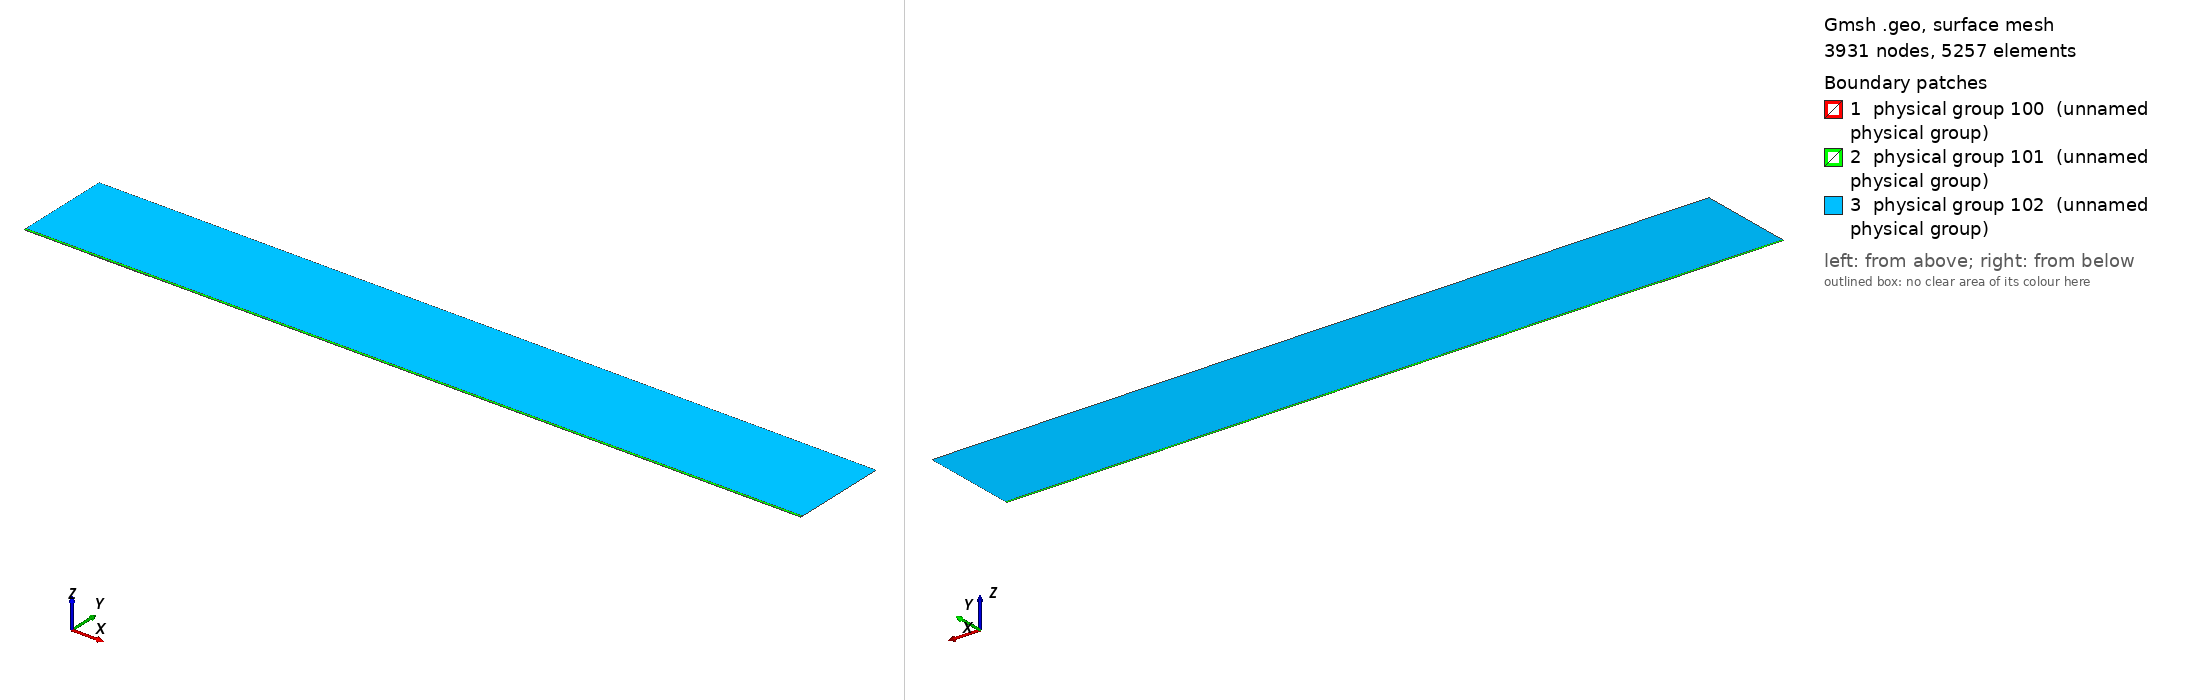

Gmsh geometry script, surface-meshed: 3931 nodes, 5257 surface elements. Boundary patches (legend numbers): 1 physical group 100 (unnamed physical group), 2 physical group 101 (unnamed physical group), 3 physical group 102 (unnamed physical group). Left view from above one corner, right view from below the opposite corner. Legend entries are the model's physical surfaces. The drawing asked Gmsh for element sizes between 1% and 20% of the model's largest extent; the script's own settings can give other sizes.

=== mesh.geo (drawn) ===
// Macro parameters
deltaStar = 1;
D = 0.75 * deltaStar; // depth of the gap 
W = 93 * deltaStar; // width of the gap
r = 16; // length of non-constant quads upstream and downstream of the gap
s = 8; // length of non-constant quads left and right inside the gap
BL = 0.25 * deltaStar; // height of the second layer of quad elements
BL_upper = 3.5 * deltaStar; // height of the third layer of quad elements
x0 = 100 * deltaStar; // x distance from inflow to gap
lengthOutflow = 1000 * deltaStar; // length after the gap
x3 = W + lengthOutflow; // last point of the domain
height = 150 * deltaStar; // height of the triangular region
triagHeightRegion_inflow = height - BL - BL_upper; // height of the triangular region

// Micro parameters
dx = 0.2; // dx of square elements near the leading and trailing edge of the gap (most resolution-demanding points in the domain)
dy = 1.25 * dx; 
size_triag_v_top = 64; // size of the elements in the upper triangular region

// All the value below are between 0 and 1. =1  means the elements are all equal in size. Avoid using values very close to 1, because we dividing by log(p) in the formula.
dy_in_v_right = 1.5; // heighest quad in the upper layer of quads, in the right part of the gap
dy_in_v_left = 1.75; // heighest quad in the upper layer of quads, in the left part of the gap

// fit (check the file scripts/fit_gmsh.py for more details)
p_in_v_left = 1.0335663036230878 - 1.0234149444433507/(W - 0.8098798097181781)^0.5991729377115732; // densitiy concentration of elements inside the gap, vertically, near the left wall.
p_in_v_right = 1.008073572191136 - 1.1471875292840257/(W - 1.2941255994826328)^0.7890392764815325; // densitiy concentration of elements inside the gap, vertically, near the right wall.
p_in_h_bottom = 0.9; // densitiy concentration of elements inside the gap, horizontally. 
p_in_h_top = 0.9; // densitiy concentration of elements inside the gap, horizontally. 

p_out_h = 0.5; // densitiy concentration of elements outside the gap, horizontally.
p_out_h_upper = 0.5; // densitiy concentration of elements outside the gap, horizontally on the upper layer of quads
p_out_v_inflow_dense = 0.8; // densitiy concentration of elements outside the gap, vertically, near the inflow and the gap
p_out_v_inflow_sparse = 0.99; // densitiy concentration of elements outside the gap, vertically, near the inflow and far from the gap
p_out_v_outflow_dense = 0.9; // densitiy concentration of elements outside the gap, vertically, near the outflow and the gap
p_out_v_outflow_sparse = 0.995; // densitiy concentration of elements outside the gap, vertically, near the outflow and far from the gap
p_triag_h_inflow = 0.8; // densitiy concentration of elements in the triangular region of the domain, horizontally.
p_triag_h_outflow = p_triag_h_inflow; // densitiy concentration of elements in the triangular region of the domain, horizontally.

enlarge_triag_inflow = 1.1; // heigher the value, larger the elements in the triangular region near the inflow
enlarge_triag_outflow = 1.1; // heigher the value, larger the elements in the triangular region near the outflow

// Automated parameters 
a_in_v_right = dx / (W / 2);
a_in_v_left = dx / (W / 2);
a_in_h_bottom = dy / (D / 2);
a_in_h_top = dx / (D / 2);
a_out_h = dx / BL;
a_out_v_inflow_dense = dx / r;
a_out_v_outflow_dense = dx / r;

// for the derivation of the formula, see file 20250123_gmshFormula.md in the docs folder
N_in_v_right = Ceil( Log (a_in_v_right / (1 - p_in_v_right + a_in_v_right * p_in_v_right)) / Log(p_in_v_right) );
N_in_v_left = Ceil( Log (a_in_v_left / (1 - p_in_v_left + a_in_v_left * p_in_v_left)) / Log(p_in_v_left) );
N_in_h_bottom = Ceil( Log (a_in_h_bottom / (1 - p_in_h_bottom + a_in_h_bottom * p_in_h_bottom)) / Log(p_in_h_bottom) );
N_in_h_top = Ceil( Log (a_in_h_top / (1 - p_in_h_top + a_in_h_top * p_in_h_top)) / Log(p_in_h_top) );
N_out_h = Ceil( Log (a_out_h / (1 - p_out_h + a_out_h * p_out_h)) / Log(p_out_h) ) + 1; // + 1 is to correct the fact that the distance is too small to properly approximate the dx length
N_out_v_inflow_dense = Ceil( Log (a_out_v_inflow_dense / (1 - p_out_v_inflow_dense + a_out_v_inflow_dense * p_out_v_inflow_dense)) / Log(p_out_v_inflow_dense) );
N_out_v_outflow_dense = Ceil( Log (a_out_v_outflow_dense / (1 - p_out_v_outflow_dense + a_out_v_outflow_dense * p_out_v_outflow_dense)) / Log(p_out_v_outflow_dense) );

p_for_a_out_v_inflow_sparse_computation = p_out_v_inflow_dense;
p_for_a_out_v_outflow_sparse_computation = (p_out_v_outflow_dense + p_out_v_outflow_dense) / 2;
a_out_v_inflow_sparse = r / (x0 - r) * (1 - p_for_a_out_v_inflow_sparse_computation) / (1 - p_for_a_out_v_inflow_sparse_computation^(N_out_v_inflow_dense + 1));
a_out_v_outflow_sparse = r / (lengthOutflow - r) * (1 - p_for_a_out_v_outflow_sparse_computation) / (1 - p_for_a_out_v_outflow_sparse_computation^(N_out_v_outflow_dense + 1));

N_out_v_inflow_sparse = Ceil( Log(a_out_v_inflow_sparse / (1 - p_out_v_inflow_sparse + a_out_v_inflow_sparse * p_out_v_inflow_sparse)) / Log(p_out_v_inflow_sparse) );
N_out_v_outflow_sparse = Ceil( Log(a_out_v_outflow_sparse / (1 - p_out_v_outflow_sparse + a_out_v_outflow_sparse * p_out_v_outflow_sparse)) / Log(p_out_v_outflow_sparse) );


// second layer of quads
a_out_h_upper = (BL) / (BL_upper) * (1 - p_out_h) / (1 - p_out_h^(N_out_h + 1));
N_out_h_upper = Ceil( Log(a_out_h_upper / (1 - p_out_h_upper + a_out_h_upper * p_out_h_upper)) / Log(p_out_h_upper) );

// ---------------------------
// for triangular region
// ---------------------------
a_triag_h_inflow = (BL_upper) / (triagHeightRegion_inflow) * (1 - p_out_h_upper) / (1 - p_out_h_upper^(N_out_h_upper + 1));
a_triag_h_outflow = a_triag_h_inflow;
N_triag_v_top = Ceil( (x3 + x0) / size_triag_v_top ); // we assume p_triag_v = 1, otherwise the formula is different
N_triag_h_inflow = Ceil( Log(a_triag_h_inflow / (1 - p_triag_h_inflow + a_triag_h_inflow * p_triag_h_inflow)) / Log(p_triag_h_inflow) );
N_triag_h_outflow = Ceil( Log(a_triag_h_outflow / (1 - p_triag_h_outflow + a_triag_h_outflow * p_triag_h_outflow)) / Log(p_triag_h_outflow) );
N_triag_h_inflow = Ceil( N_triag_h_inflow / enlarge_triag_inflow );
N_triag_h_outflow = Ceil( N_triag_h_outflow / enlarge_triag_outflow );

Point(1) = {-x0, 0, 0};
Point(2) = {0,0,0};
Point(3) = {0,-D,0};
Point(4) = {W,-D,0};
Point(5) = {W,0,0};
Point(6) = {x3,0,0};
Point(8) = {x3,height,0};
Point(7) = {x3,BL,0};
Point(9) = {-x0,height,0};
Point(10) = {-x0,BL,0};
Point(11) = {0,BL,0};
Point(12) = {W,BL,0};
Point(13) = {W/2,0,0};
Point(14) = {W/2,BL,0};
Point(15) = {0,-D/2,0};
Point(16) = {W/2,-D,0};
Point(17) = {W,-D/2,0};
Point(18) = {-r,0,0};
Point(19) = {-r,BL,0};
Point(20) = {W + r,0,0};
Point(21) = {W + r,BL,0};
Point(22) = {-x0,BL+BL_upper,0};
Point(23) = {-r,BL+BL_upper,0};
Point(24) = {W + r,BL+BL_upper,0};
Point(25) = {x3,BL+BL_upper,0};
Point(26) = {0,BL+BL_upper,0};
Point(27) = {W/2,BL+BL_upper,0};
Point(28) = {W,BL+BL_upper,0};

Line(1) = {1,18};
Line(2) = {2,15};
Line(3) = {3,16};
Line(4) = {4,17};
Line(5) = {5,20};
Line(6) = {6,7};
Line(7) = {7,25};
Line(8) = {8,9};
Line(9) = {9,22};
Line(10) = {10,19};
Line(11) = {10,1};
Line(12) = {11,14};
Line(13) = {12,21};
Line(14) = {2,13};
Line(15) = {15,3};
Line(16) = {16,4};
Line(17) = {17,5};
Line(18) = {13,5};
Line(19) = {14,12};
Line(20) = {18,2};
Line(21) = {20,6};
Line(22) = {21,7};
Line(23) = {19,11};
Line(24) = {22,10};
Line(25) = {25,8};
Line(26) = {25,24};
Line(27) = {22,23};
Line(30) = {23,26};
Line(31) = {26,27};
Line(32) = {27,28};
Line(33) = {28,24};

// outer quads
Curve Loop(1) = {5, 21, 6, -22, -13, -19, -12, -23, -10, 11, 1, 20, 14, 18};
Plane Surface(1) = {1};

// inside gap
Curve Loop(2) = {2, 15, 3, 16, 4, 17, -18, -14};
Plane Surface(2) = {2};

// triangular region
Curve Loop(3) = {-26, 25, 8, 9, 27, 30, 31,32,33};
Plane Surface(3) = {3};

// 3rd layer of quads
Curve Loop(4) = {-24, 27, 30, 31,32,33, -26,-7,-22,-13,-19,-12,-23,-10};

Plane Surface(4) = {4};


// This defines the surfaces that will be meshed with quad elements
Transfinite Surface {1} = {1, 6, 7, 10};
Transfinite Surface {2} = {3, 4, 5, 2}; // number '2' must match the number '2' of plane surface
Transfinite Surface {4} = {7, 25, 22, 10};

Transfinite Curve {18, 16, 19,32} = N_in_v_right Using Progression p_in_v_right;
Transfinite Curve {-14, -3, -12, -31} = N_in_v_left Using Progression p_in_v_left;

Transfinite Curve {15, -4} = N_in_h_bottom Using Progression p_in_h_bottom;
Transfinite Curve {-2, 17} = N_in_h_top Using Progression p_in_h_top;


Transfinite Curve {11, -6} = N_out_h Using Progression p_out_h;
Transfinite Curve {24, 28, 29, -7} = N_out_h_upper Using Progression p_out_h_upper;
Transfinite Curve {10, 1, 27} = N_out_v_inflow_sparse Using Progression p_out_v_inflow_sparse;
Transfinite Curve {20, 23, 30} = N_out_v_inflow_dense Using Progression p_out_v_inflow_dense;
Transfinite Curve {-21, -22, 26} = N_out_v_outflow_sparse Using Progression p_out_v_outflow_sparse;
Transfinite Curve {-5, -13,-33} = N_out_v_outflow_dense Using Progression p_out_v_outflow_dense;

Recombine Surface {1, 2, 4};

// for triangluar region
Transfinite Curve {8} = N_triag_v_top Using Progression 1;
Transfinite Curve {-25} = N_triag_h_outflow Using Progression p_triag_h_outflow;
Transfinite Curve {9} = N_triag_h_inflow Using Progression p_triag_h_inflow;


// defining boundary
Physical Curve(1) = {9,24,11}; // inlet
Physical Curve(2) = {7,25,6}; // outlet
Physical Curve(3) = {8}; // top
Physical Curve(4) = {1, 20, 2, 15, 3, 16, 4, 17, 5, 21}; // wall


Physical Surface(100) = {1};
Physical Surface(101) = {2, 4};
Physical Surface(102) = {3};
